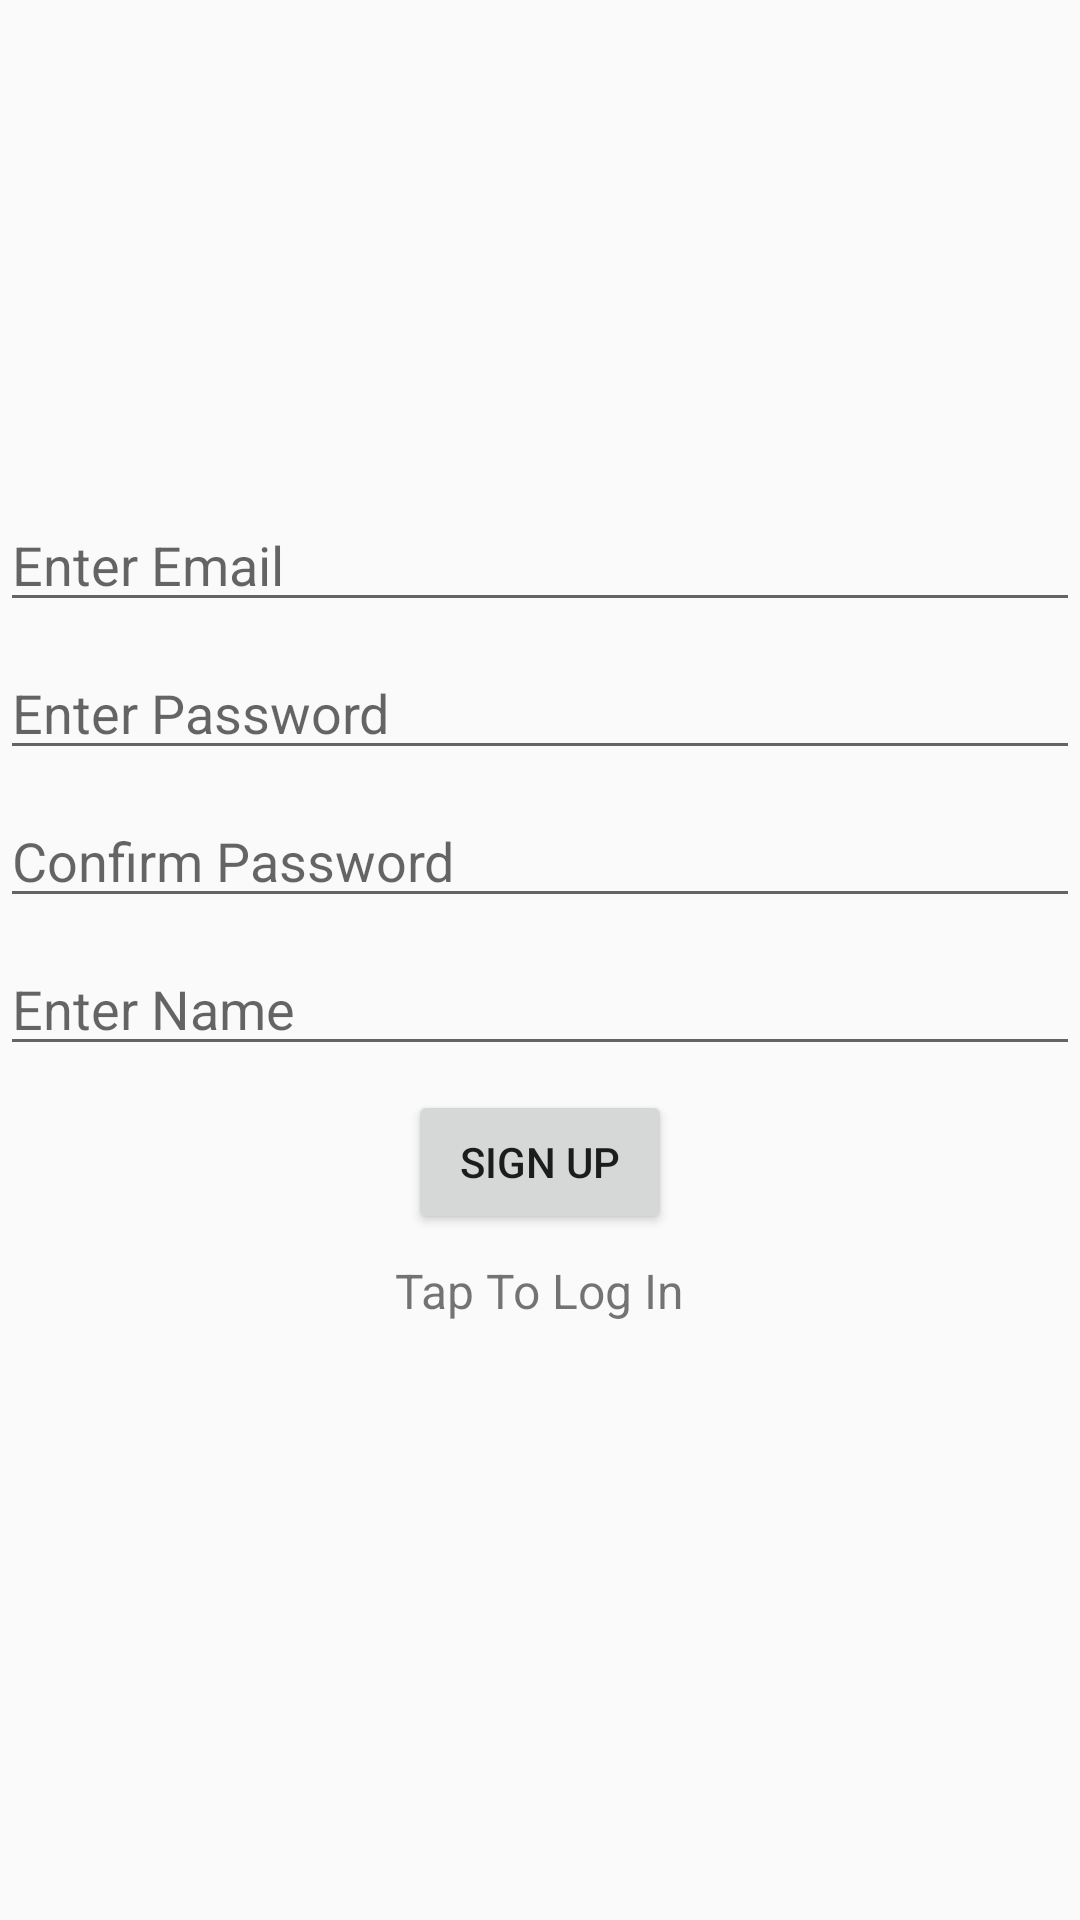

Write the Android layout XML for this screen, with the resource values it uses.
<!-- AndroidManifest.xml: application theme AppTheme -->
<!-- res/layout/activity_signin.xml -->
<?xml version="1.0" encoding="utf-8"?>
<LinearLayout xmlns:android="http://schemas.android.com/apk/res/android"
    android:id="@+id/container"
    android:layout_width="match_parent"
    android:layout_height="match_parent"
    android:orientation="vertical">

    <ImageView
        android:layout_width="150dp"
        android:layout_height="150dp"
        android:layout_gravity="center_horizontal"
        android:layout_marginTop="8dp"
        android:src="@drawable/ic_chat_black_24dp" />

    <EditText
        android:id="@+id/emailEditText"
        android:layout_width="match_parent"
        android:layout_height="wrap_content"
        android:layout_marginTop="8dp"
        android:hint="Enter Email"
        android:inputType="textEmailAddress" />

    <EditText
        android:id="@+id/passwordEditText"
        android:layout_width="match_parent"
        android:layout_height="wrap_content"
        android:layout_marginTop="8dp"
        android:hint="Enter Password"
        android:inputType="textPassword" />

    <EditText
        android:id="@+id/repeatPasswordEditText"
        android:layout_width="match_parent"
        android:layout_height="wrap_content"
        android:layout_marginTop="8dp"
        android:hint="Confirm Password"
        android:inputType="textPassword" />

    <EditText
        android:id="@+id/nameEditText"
        android:layout_width="match_parent"
        android:layout_height="wrap_content"
        android:layout_marginTop="8dp"
        android:hint="Enter Name"
        android:inputType="textPersonName" />

    <Button
        android:id="@+id/loginSignUpButton"
        android:layout_width="wrap_content"
        android:layout_height="wrap_content"
        android:layout_gravity="center_horizontal"
        android:layout_marginTop="8dp"
        android:text="Sign Up" />

    <TextView
        android:id="@+id/toggleLogInSignUpTextView"
        android:layout_width="wrap_content"
        android:layout_height="wrap_content"
        android:layout_gravity="center_horizontal"
        android:layout_marginTop="8dp"
        android:clickable="true"
        android:onClick="toggleLogInMode"
        android:text="Tap To Log In"
        android:textSize="16sp" />

</LinearLayout>
<!-- resources referenced by this layout -->
<resources>
  <style name="AppTheme" parent="Theme.AppCompat.Light.DarkActionBar">
          
          <item name="colorPrimary">@color/colorPrimary</item>
          <item name="colorPrimaryDark">@color/colorPrimaryDark</item>
          <item name="colorAccent">@color/colorAccent</item>
      </style>
  <color name="colorPrimary">#008577</color>
  <color name="colorPrimaryDark">#00574B</color>
  <color name="colorAccent">#D81B60</color>
</resources>
